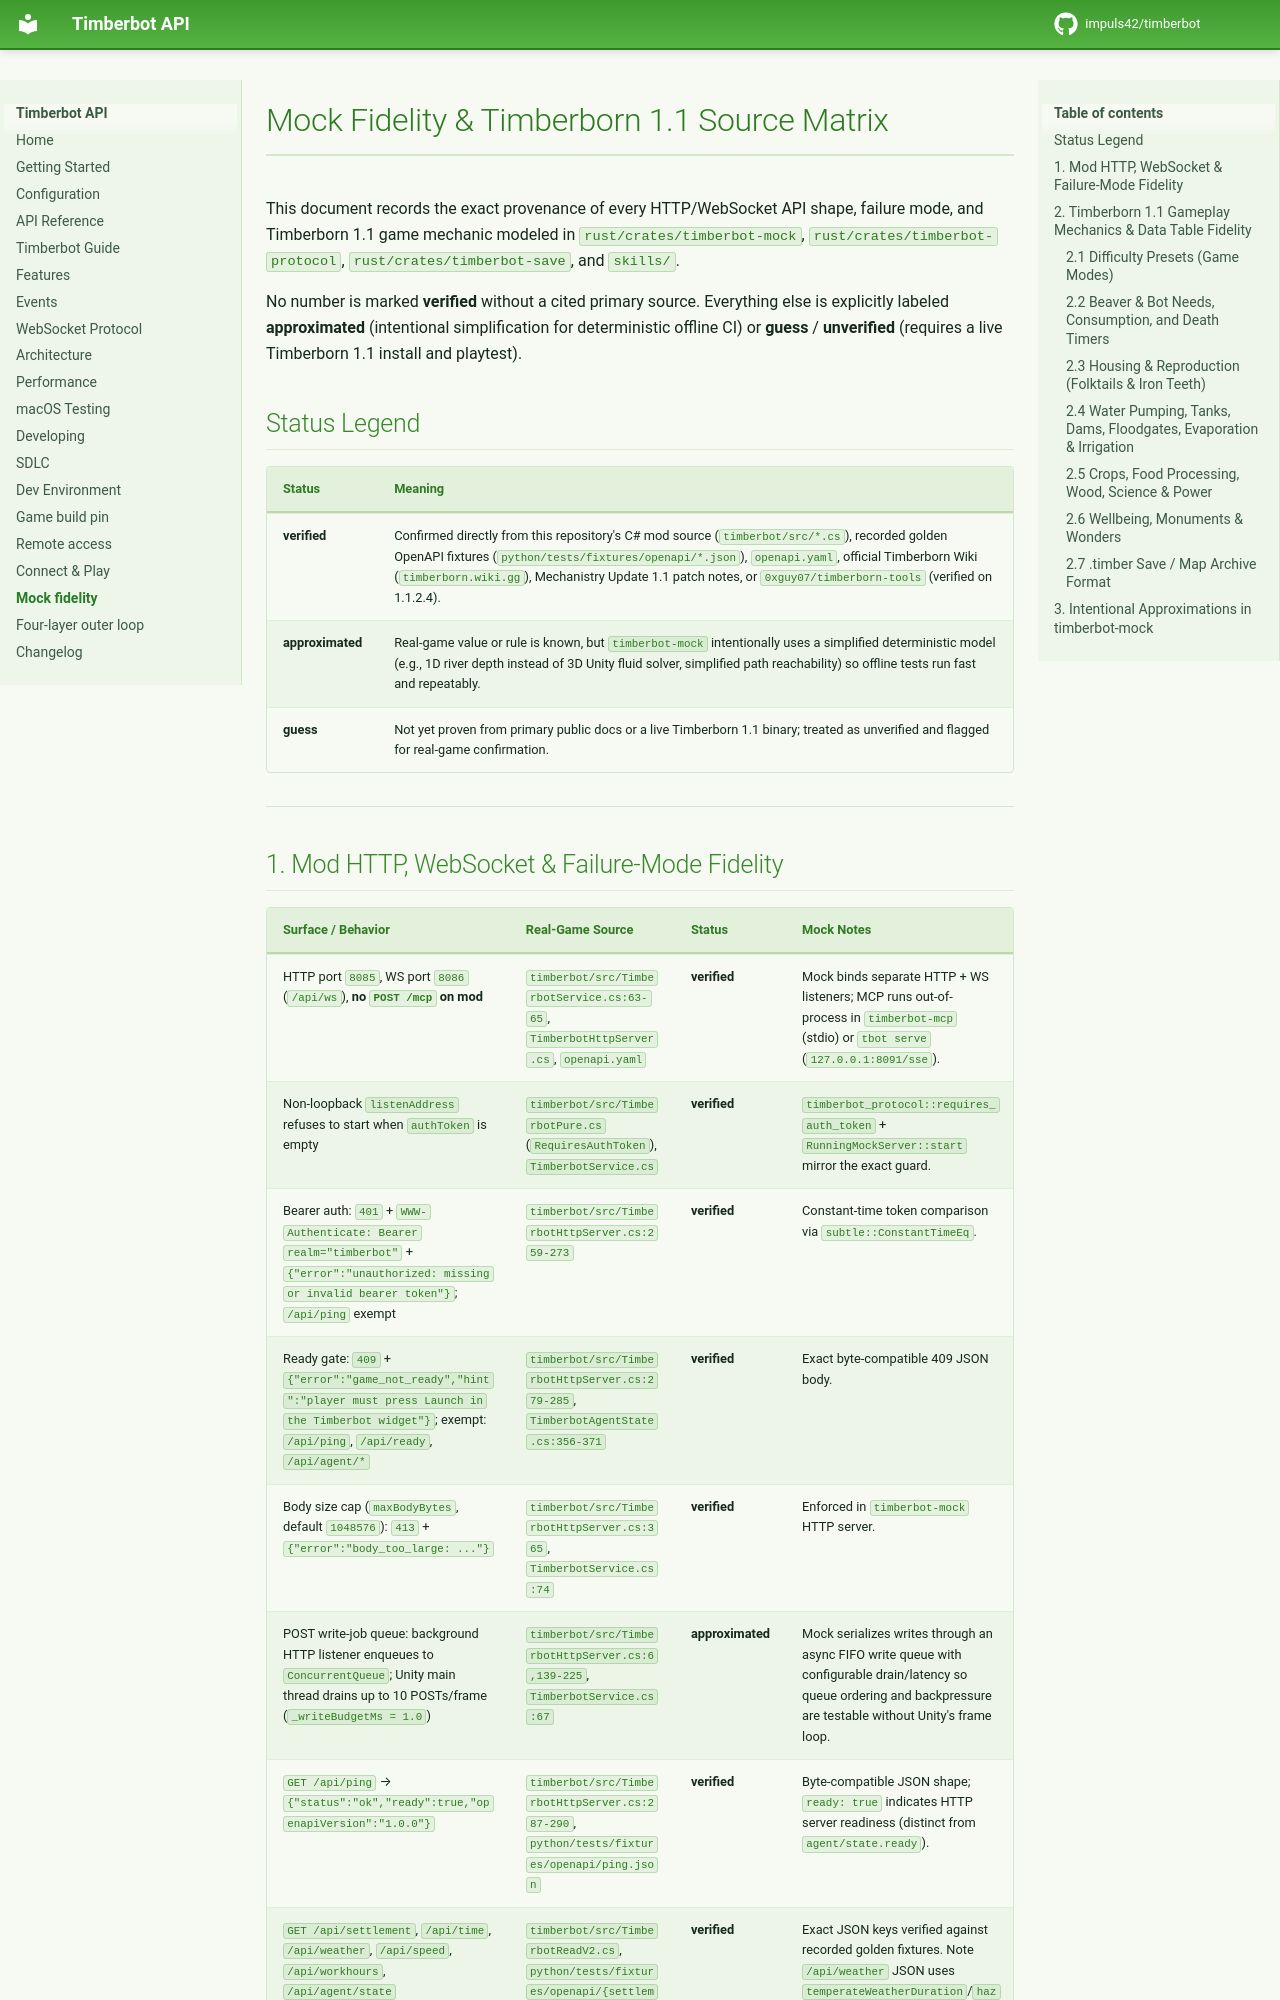

repository: gabcoyne/timberbot · page: mock-fidelity/index.html · generator: mkdocs

# Mock Fidelity & Timberborn 1.1 Source Matrix

This document records the exact provenance of every HTTP/WebSocket API shape, failure mode, and Timberborn 1.1 game mechanic modeled in `rust/crates/timberbot-mock`, `rust/crates/timberbot-protocol`, `rust/crates/timberbot-save`, and `skills/`.

No number is marked **verified** without a cited primary source. Everything else is explicitly labeled **approximated** (intentional simplification for deterministic offline CI) or **guess** / **unverified** (requires a live Timberborn 1.1 install and playtest).

## Status Legend

| Status | Meaning |
|---|---|
| **verified** | Confirmed directly from this repository's C# mod source (`timberbot/src/*.cs`), recorded golden OpenAPI fixtures (`python/tests/fixtures/openapi/*.json`), `openapi.yaml`, official Timberborn Wiki (`timberborn.wiki.gg`), Mechanistry Update 1.1 patch notes, or `0xguy07/timberborn-tools` (verified on 1.1.2.4). |
| **approximated** | Real-game value or rule is known, but `timberbot-mock` intentionally uses a simplified deterministic model (e.g., 1D river depth instead of 3D Unity fluid solver, simplified path reachability) so offline tests run fast and repeatably. |
| **guess** | Not yet proven from primary public docs or a live Timberborn 1.1 binary; treated as unverified and flagged for real-game confirmation. |

---
